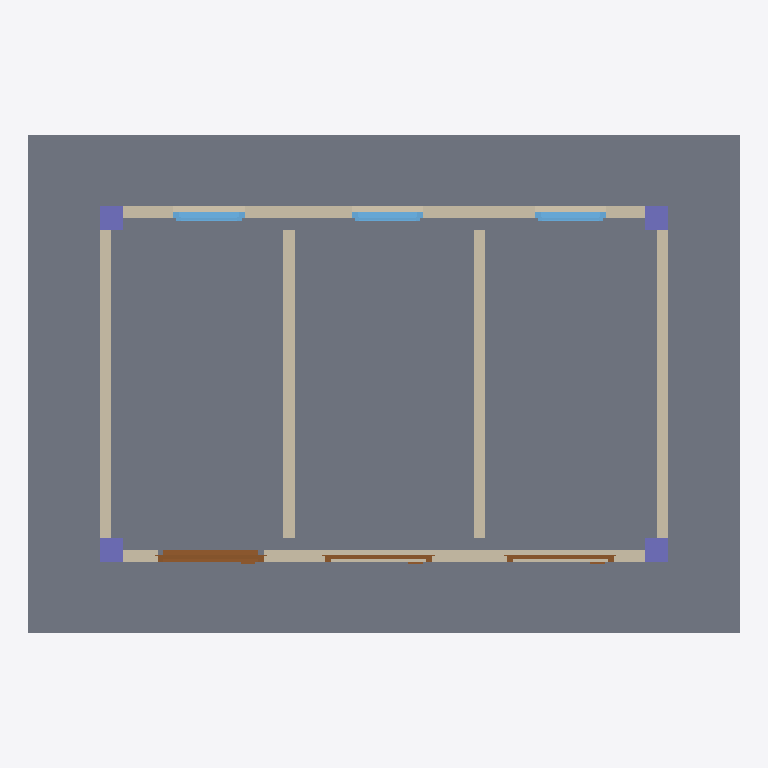
Plan cut of the same IFC building model at storey 'My Storey' (level 0.00 m, cut at 1.40 m), seen from above with north up, elements coloured by IFC class: 6 walls (beige), 4 columns (violet), 3 doors (brown), 3 windows (light blue), 2 slabs (grey). Cut surfaces are drawn darker.
Extent 6.0 m × 4.2 m × 2.8 m (x, y, z). Storeys (2): My Storey at 0.00 m; My BuildingStorey at 2.70 m. Elements (29): 6 IfcBeam, 6 IfcWall, 5 IfcSlab, 5 IfcWindow, 4 IfcColumn, 3 IfcDoor.

HEADER;
FILE_DESCRIPTION(('ViewDefinition[DesignTransferView]'),'2;1');
FILE_NAME('mini-capstone.ifc','2026-10-14T15:46:40+08:00',(''),(''),'IfcOpenShell 0.8.5-post1','Bonsai 0.8.5-post1','Nobody');
FILE_SCHEMA(('IFC4'));
ENDSEC;
DATA;
#1=IFCPROJECT('2jxX8ueH504O0s43I1IXHr',$,'My Project',$,$,$,$,(#10,#22),#5);
#27=IFCSITE('3VY3gg06z8QRw3QKGGrbZ3',$,'My Site',$,$,#50,$,$,$,$,$,$,$,$);
#33=IFCBUILDING('3wIMzHP8T0lRmu$qy6cG3D',$,'My Building',$,$,#56,$,$,$,$,$,$);
#39=IFCBUILDINGSTOREY('3PHYYy41H0ZR6u9QdwBGCK',$,'My Storey',$,$,#62,$,$,$,$);
#3412=IFCBUILDINGSTOREY('0tZ9K0uJv9TRx$jW7Zmenf',$,'My BuildingStorey',$,$,#3433,$,$,$,$);
#1708=IFCSLAB('0iuLOIjO97vwFgGZ$QOtY8',$,'Slab',$,$,#1716,#1723,$,$);
#3195=IFCSLAB('3A8Gz4p2v3Qu8SKPaZFrq6',$,'Slab',$,$,#3204,#3211,$,$);
#1583=IFCWALL('1LIU5U2DXEeOzdCqON5533',$,'Wall',$,$,#1594,#1589,$,$);
#1621=IFCWALL('1OG3hz5X5FjAt9A_ew6kgj',$,'Wall',$,$,#1788,#1627,$,$);
#3051=IFCWALL('0y8$6Lsoj8n8LRGql5UaLJ',$,'Wall',$,$,#3080,#3062,$,$);
#1506=IFCWALL('0N_o8GSJf0MhwlP3NgUdOo',$,'Wall',$,$,#1518,#1513,$,$);
#1545=IFCWALL('0v9rFAhbH7nQFEUWyR3D4R',$,'Wall',$,$,#2659,#1551,$,$);
#3081=IFCWALL('2DbRjPKVP3T9w65L5QiNT7',$,'Wall',$,$,#3154,#3092,$,$);
#1760=IFCDOOR('20M9IrX8P9wBSgb8PYe854',$,'Door',$,$,#1948,#1769,$,2000.0,899.9999761581421,$,.SINGLE_SWING_LEFT.,$);
#2581=IFCWINDOW('1ECqtkDeX3lvuku_2YB9Xy',$,'Window',$,$,#2629,#2589,$,899.9999761581421,600.0000238418579,$,$,$);
#2091=IFCWINDOW('2Wb6H5FSnBSuNGoxxz057L',$,'Window',$,$,#2531,#2100,$,899.9999761581421,600.0000238418579,$,$,$);
#2532=IFCWINDOW('24QDTzdAb32wEXEwOzw0Xx',$,'Window',$,$,#2580,#2540,$,899.9999761581421,600.0000238418579,$,$,$);
#1212=IFCCOLUMN('2u7rKVnHLDTAtC9P96YQbK',$,'Column',$,$,#1292,#1223,$,$);
#1147=IFCCOLUMN('2_oaksShvA7fyCgjAIwGhC',$,'Column',$,$,#1265,#1159,$,$);
#1293=IFCCOLUMN('0fMgdvo4vESBhwkL4HGsvw',$,'Column',$,$,#2654,#1304,$,$);
#1266=IFCCOLUMN('0yhqIBMnD6fAUy1yt7BnQe',$,'Column',$,$,#2649,#1277,$,$);
#1949=IFCDOOR('16AF4tnjP1_ffLVFCx38a0',$,'Door',$,$,#1981,#1962,$,2000.0,899.9999761581421,$,.SINGLE_SWING_LEFT.,$);
#1982=IFCDOOR('20amRhHBz9jOY8NBEjbfP2',$,'Door',$,$,#2664,#1995,$,2000.0,899.9999761581421,$,.SINGLE_SWING_LEFT.,$);
ENDSEC;
